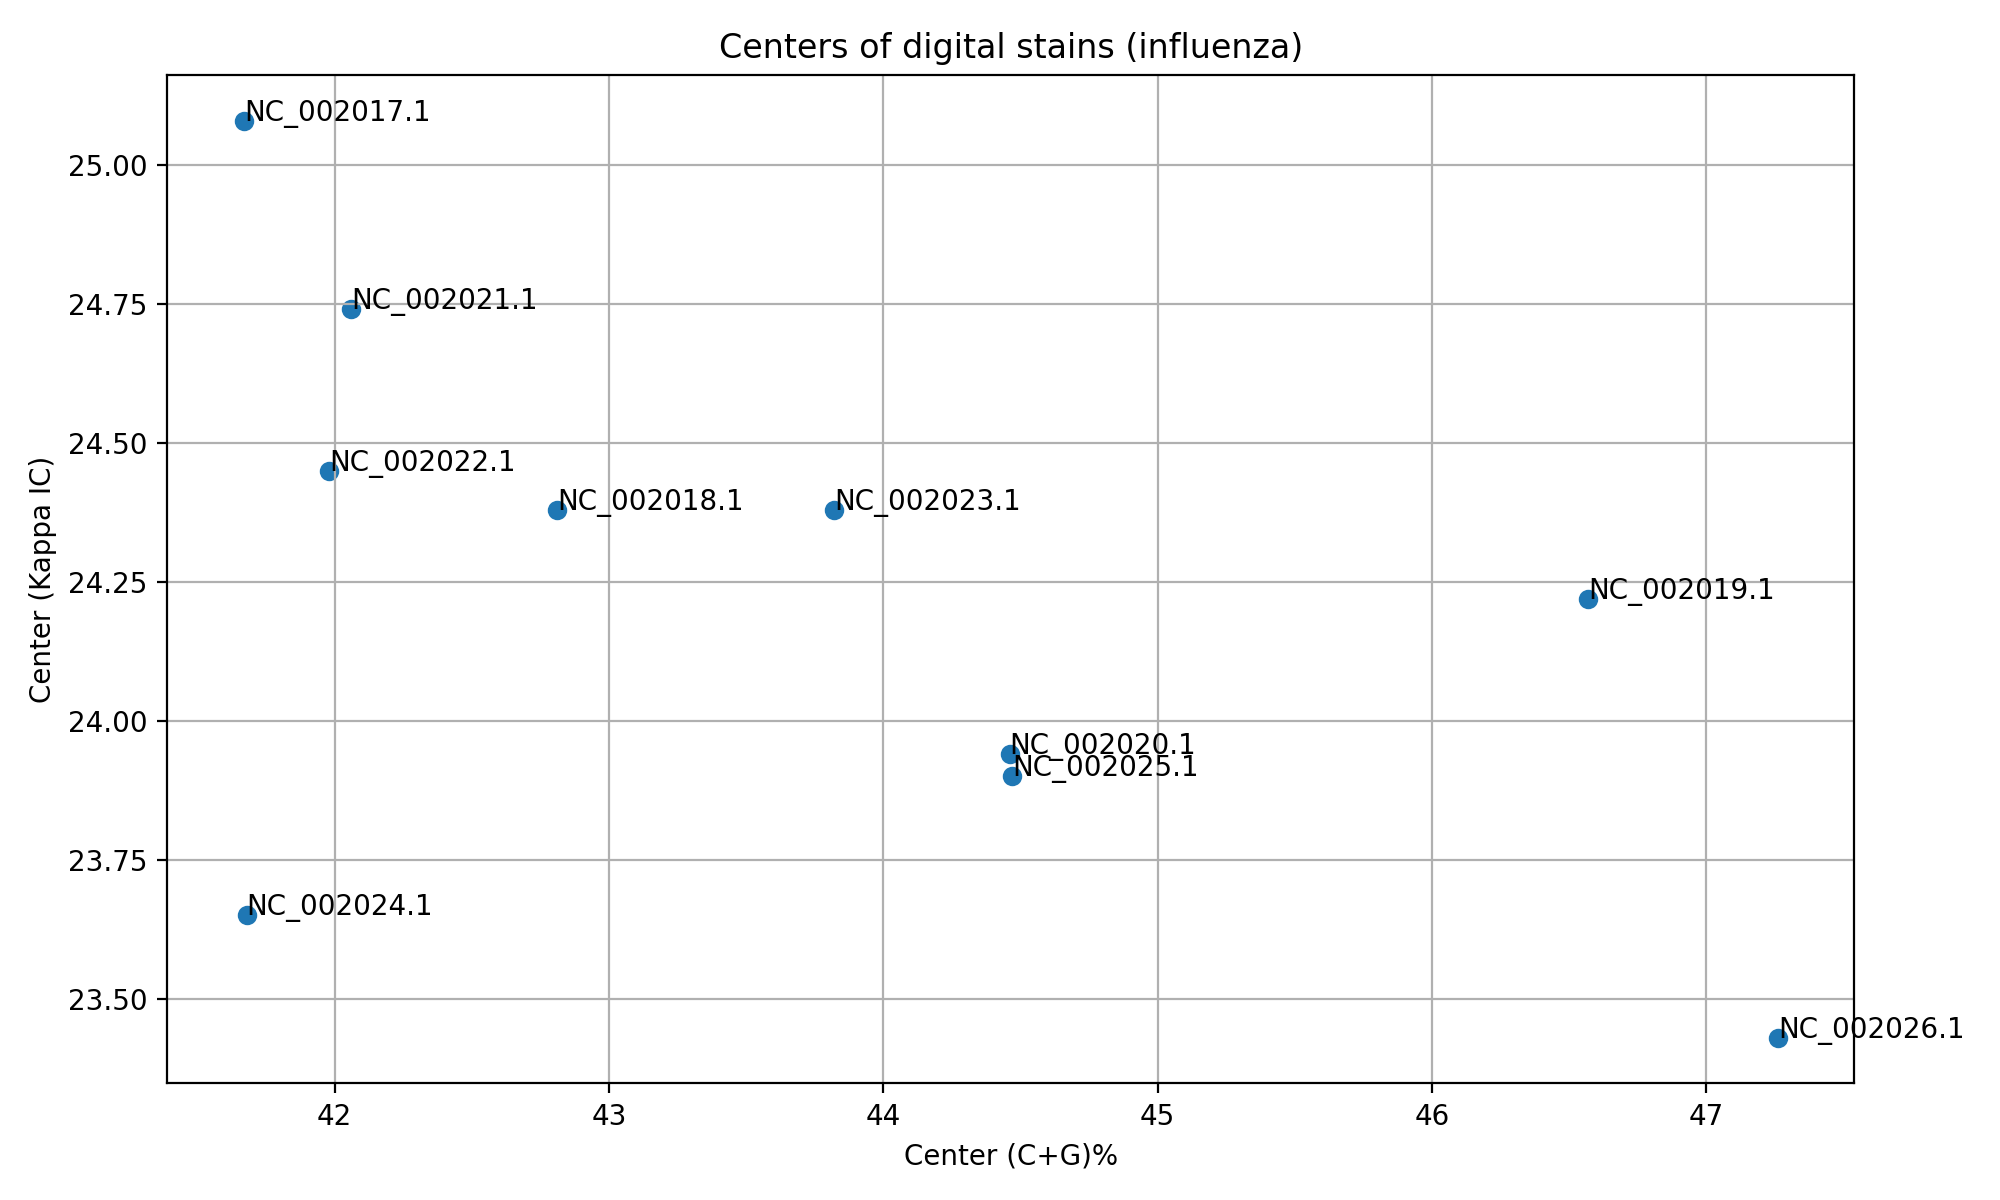

The file beside this chart, header and first rows:
accession, center_CG, center_IC, seq_len, num_windows
NC_002017.1, 41.67, 25.08, 1778, 1749
NC_002018.1, 42.81, 24.38, 1413, 1384
NC_002019.1, 46.57, 24.22, 1565, 1536
NC_002020.1, 44.46, 23.94, 890, 861
NC_002021.1, 42.06, 24.74, 2341, 2312
NC_002022.1, 41.98, 24.45, 2233, 2204
NC_002023.1, 43.82, 24.38, 2341, 2312
NC_002024.1, 41.68, 23.65, 2593, 2564
NC_002025.1, 44.47, 23.9, 2037, 2008
NC_002026.1, 47.26, 23.43, 3234, 3205
